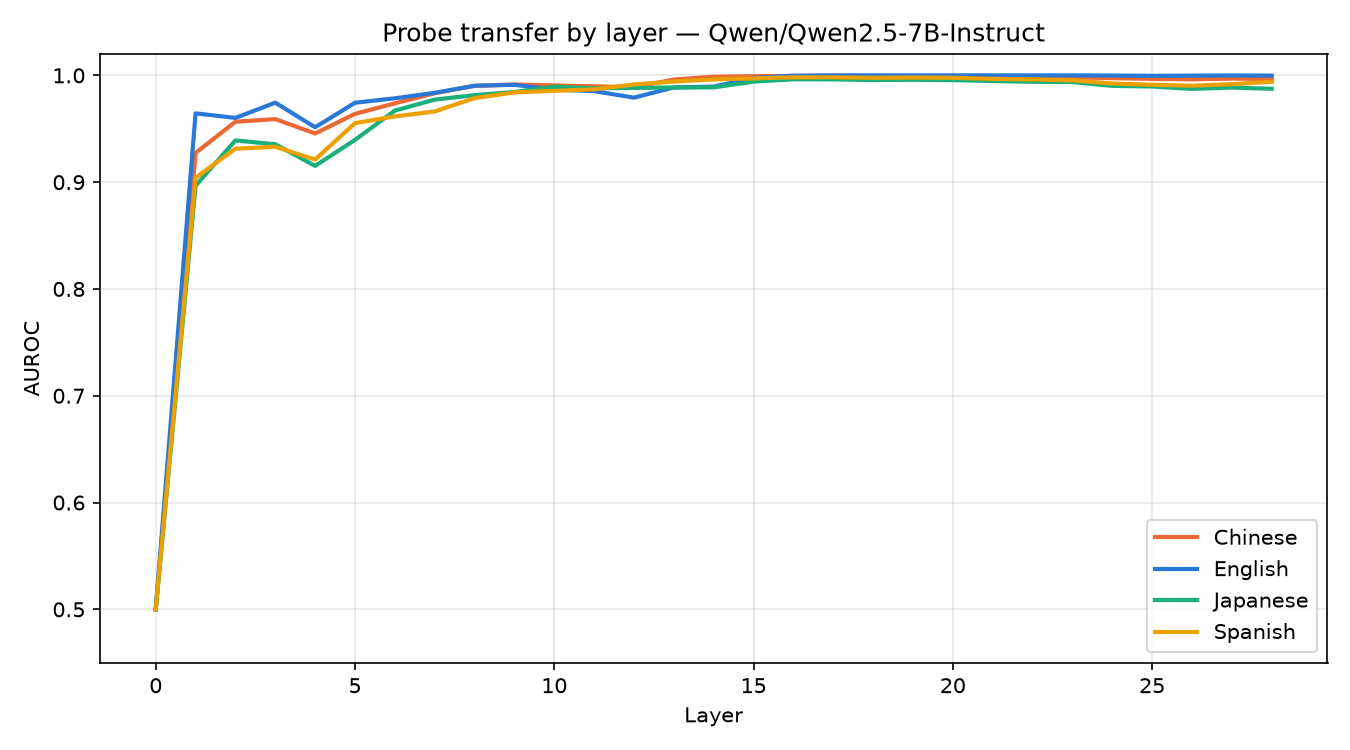

The file beside this chart, header and first rows:
model, layer, format, auroc, n
Qwen/Qwen2.5-7B-Instruct, 0, english, 0.5, 215
Qwen/Qwen2.5-7B-Instruct, 0, chinese, 0.5, 1072
Qwen/Qwen2.5-7B-Instruct, 0, japanese, 0.5, 1072
Qwen/Qwen2.5-7B-Instruct, 0, spanish, 0.5, 1072
Qwen/Qwen2.5-7B-Instruct, 1, english, 0.9644, 215
Qwen/Qwen2.5-7B-Instruct, 1, chinese, 0.9273, 1072
Qwen/Qwen2.5-7B-Instruct, 1, japanese, 0.8967, 1072
Qwen/Qwen2.5-7B-Instruct, 1, spanish, 0.904, 1072
Qwen/Qwen2.5-7B-Instruct, 2, english, 0.9602, 215
Qwen/Qwen2.5-7B-Instruct, 2, chinese, 0.9566, 1072
Qwen/Qwen2.5-7B-Instruct, 2, japanese, 0.9391, 1072
Qwen/Qwen2.5-7B-Instruct, 2, spanish, 0.9313, 1072
Qwen/Qwen2.5-7B-Instruct, 3, english, 0.9744, 215
Qwen/Qwen2.5-7B-Instruct, 3, chinese, 0.959, 1072
Qwen/Qwen2.5-7B-Instruct, 3, japanese, 0.9355, 1072
Qwen/Qwen2.5-7B-Instruct, 3, spanish, 0.9331, 1072
Qwen/Qwen2.5-7B-Instruct, 4, english, 0.9514, 215
Qwen/Qwen2.5-7B-Instruct, 4, chinese, 0.9456, 1072
Qwen/Qwen2.5-7B-Instruct, 4, japanese, 0.9153, 1072
Qwen/Qwen2.5-7B-Instruct, 4, spanish, 0.9212, 1072
Qwen/Qwen2.5-7B-Instruct, 5, english, 0.9743, 215
Qwen/Qwen2.5-7B-Instruct, 5, chinese, 0.9639, 1072
Qwen/Qwen2.5-7B-Instruct, 5, japanese, 0.9395, 1072
Qwen/Qwen2.5-7B-Instruct, 5, spanish, 0.9553, 1072
Qwen/Qwen2.5-7B-Instruct, 6, english, 0.9785, 215
Qwen/Qwen2.5-7B-Instruct, 6, chinese, 0.9738, 1072
Qwen/Qwen2.5-7B-Instruct, 6, japanese, 0.967, 1072
Qwen/Qwen2.5-7B-Instruct, 6, spanish, 0.9616, 1072
Qwen/Qwen2.5-7B-Instruct, 7, english, 0.9837, 215
Qwen/Qwen2.5-7B-Instruct, 7, chinese, 0.9833, 1072
Qwen/Qwen2.5-7B-Instruct, 7, japanese, 0.9773, 1072
Qwen/Qwen2.5-7B-Instruct, 7, spanish, 0.9662, 1072
Qwen/Qwen2.5-7B-Instruct, 8, english, 0.9903, 215
Qwen/Qwen2.5-7B-Instruct, 8, chinese, 0.9902, 1072
Qwen/Qwen2.5-7B-Instruct, 8, japanese, 0.9815, 1072
Qwen/Qwen2.5-7B-Instruct, 8, spanish, 0.9787, 1072
Qwen/Qwen2.5-7B-Instruct, 9, english, 0.9911, 215
Qwen/Qwen2.5-7B-Instruct, 9, chinese, 0.9915, 1072
Qwen/Qwen2.5-7B-Instruct, 9, japanese, 0.9844, 1072
Qwen/Qwen2.5-7B-Instruct, 9, spanish, 0.9841, 1072
Qwen/Qwen2.5-7B-Instruct, 10, english, 0.9866, 215
Qwen/Qwen2.5-7B-Instruct, 10, chinese, 0.9906, 1072
Qwen/Qwen2.5-7B-Instruct, 10, japanese, 0.9893, 1072
Qwen/Qwen2.5-7B-Instruct, 10, spanish, 0.9855, 1072
Qwen/Qwen2.5-7B-Instruct, 11, english, 0.9852, 215
Qwen/Qwen2.5-7B-Instruct, 11, chinese, 0.9897, 1072
Qwen/Qwen2.5-7B-Instruct, 11, japanese, 0.9879, 1072
Qwen/Qwen2.5-7B-Instruct, 11, spanish, 0.9869, 1072
Qwen/Qwen2.5-7B-Instruct, 12, english, 0.9791, 215
Qwen/Qwen2.5-7B-Instruct, 12, chinese, 0.9889, 1072
Qwen/Qwen2.5-7B-Instruct, 12, japanese, 0.9883, 1072
Qwen/Qwen2.5-7B-Instruct, 12, spanish, 0.9915, 1072
Qwen/Qwen2.5-7B-Instruct, 13, english, 0.9887, 215
Qwen/Qwen2.5-7B-Instruct, 13, chinese, 0.9961, 1072
Qwen/Qwen2.5-7B-Instruct, 13, japanese, 0.9887, 1072
Qwen/Qwen2.5-7B-Instruct, 13, spanish, 0.9942, 1072
Qwen/Qwen2.5-7B-Instruct, 14, english, 0.9895, 215
Qwen/Qwen2.5-7B-Instruct, 14, chinese, 0.9987, 1072
Qwen/Qwen2.5-7B-Instruct, 14, japanese, 0.9887, 1072
Qwen/Qwen2.5-7B-Instruct, 14, spanish, 0.9963, 1072
... 56 more rows
